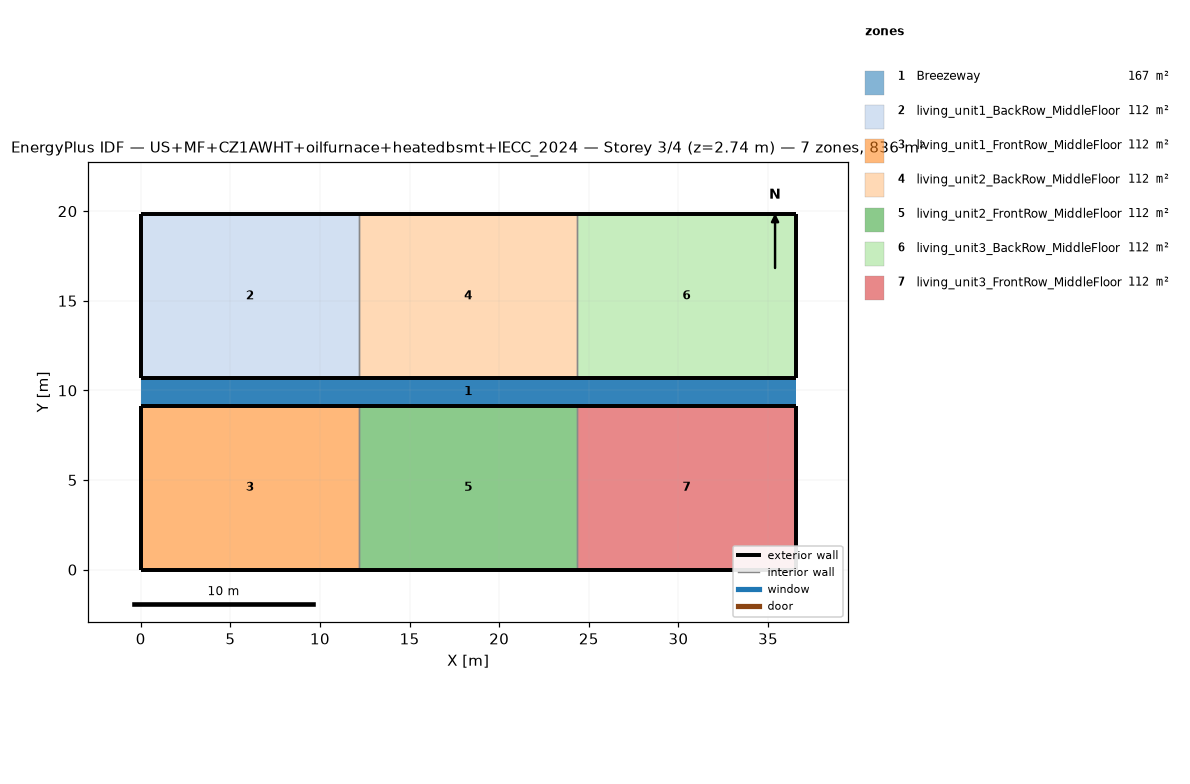
=== STOREY PLAN SPEC (per zone: floor XY polygon, exterior-wall plan segments, windows/doors) ===
zone 1: Breezeway  (167.0 m²)
  floor: (36.54, 9.16) (0.00, 9.16) (0.00, 10.68) (36.54, 10.68)
  floor: (36.54, 9.16) (0.00, 9.16) (0.00, 10.68) (36.54, 10.68)
  floor: (36.54, 9.16) (0.00, 9.16) (0.00, 10.68) (36.54, 10.68)
zone 2: living_unit1_BackRow_MiddleFloor  (111.5 m²)
  floor: (12.18, 10.68) (0.00, 10.68) (0.00, 19.84) (12.18, 19.84)
  exterior wall: (0.00, 10.68) – (12.18, 10.68)  [12.2 m]
  exterior wall: (12.18, 19.84) – (0.00, 19.84)  [12.2 m]
  exterior wall: (0.00, 19.84) – (0.00, 10.68)  [9.2 m]
  interior walls: 1
zone 3: living_unit1_FrontRow_MiddleFloor  (111.5 m²)
  floor: (12.18, 0.00) (0.00, 0.00) (0.00, 9.16) (12.18, 9.16)
  exterior wall: (0.00, 0.00) – (12.18, 0.00)  [12.2 m]
  exterior wall: (12.18, 9.16) – (0.00, 9.16)  [12.2 m]
  exterior wall: (0.00, 9.16) – (0.00, 0.00)  [9.2 m]
  interior walls: 1
zone 4: living_unit2_BackRow_MiddleFloor  (111.5 m²)
  floor: (24.36, 10.68) (12.18, 10.68) (12.18, 19.84) (24.36, 19.84)
  exterior wall: (12.18, 10.68) – (24.36, 10.68)  [12.2 m]
  exterior wall: (24.36, 19.84) – (12.18, 19.84)  [12.2 m]
  interior walls: 2
zone 5: living_unit2_FrontRow_MiddleFloor  (111.5 m²)
  floor: (24.36, 0.00) (12.18, 0.00) (12.18, 9.16) (24.36, 9.16)
  exterior wall: (12.18, 0.00) – (24.36, 0.00)  [12.2 m]
  exterior wall: (24.36, 9.16) – (12.18, 9.16)  [12.2 m]
  interior walls: 2
zone 6: living_unit3_BackRow_MiddleFloor  (111.5 m²)
  floor: (36.54, 10.68) (24.36, 10.68) (24.36, 19.84) (36.54, 19.84)
  exterior wall: (24.36, 10.68) – (36.54, 10.68)  [12.2 m]
  exterior wall: (36.54, 10.68) – (36.54, 19.84)  [9.2 m]
  exterior wall: (36.54, 19.84) – (24.36, 19.84)  [12.2 m]
  interior walls: 1
zone 7: living_unit3_FrontRow_MiddleFloor  (111.5 m²)
  floor: (36.54, 0.00) (24.36, 0.00) (24.36, 9.16) (36.54, 9.16)
  exterior wall: (24.36, 0.00) – (36.54, 0.00)  [12.2 m]
  exterior wall: (36.54, 0.00) – (36.54, 9.16)  [9.2 m]
  exterior wall: (36.54, 9.16) – (24.36, 9.16)  [12.2 m]
  interior walls: 1

=== DERIVED (storey summary) ===
Building: US+MF+CZ1AWHT+oilfurnace+heatedbsmt+IECC_2024
Storey: 3 of 4  (floor level z = 2.74 m)
Storey gross floor area: 836.2 m²
Zones on this storey: 7
  - Breezeway: floor 167.0 m²
  - living_unit1_BackRow_MiddleFloor: floor 111.5 m²; exterior wall 33.5 m (86.9 m²); WWR 0.0%
  - living_unit1_FrontRow_MiddleFloor: floor 111.5 m²; exterior wall 33.5 m (86.9 m²); WWR 0.0%
  - living_unit2_BackRow_MiddleFloor: floor 111.5 m²; exterior wall 24.4 m (63.1 m²); WWR 0.0%
  - living_unit2_FrontRow_MiddleFloor: floor 111.5 m²; exterior wall 24.4 m (63.1 m²); WWR 0.0%
  - living_unit3_BackRow_MiddleFloor: floor 111.5 m²; exterior wall 33.5 m (86.9 m²); WWR 0.0%
  - living_unit3_FrontRow_MiddleFloor: floor 111.5 m²; exterior wall 33.5 m (86.9 m²); WWR 0.0%
Zone adjacency (shared interzone walls):
  - living_unit1_BackRow_MiddleFloor ↔ living_unit2_BackRow_MiddleFloor
  - living_unit1_FrontRow_MiddleFloor ↔ living_unit2_FrontRow_MiddleFloor
  - living_unit2_BackRow_MiddleFloor ↔ living_unit3_BackRow_MiddleFloor
  - living_unit2_FrontRow_MiddleFloor ↔ living_unit3_FrontRow_MiddleFloor